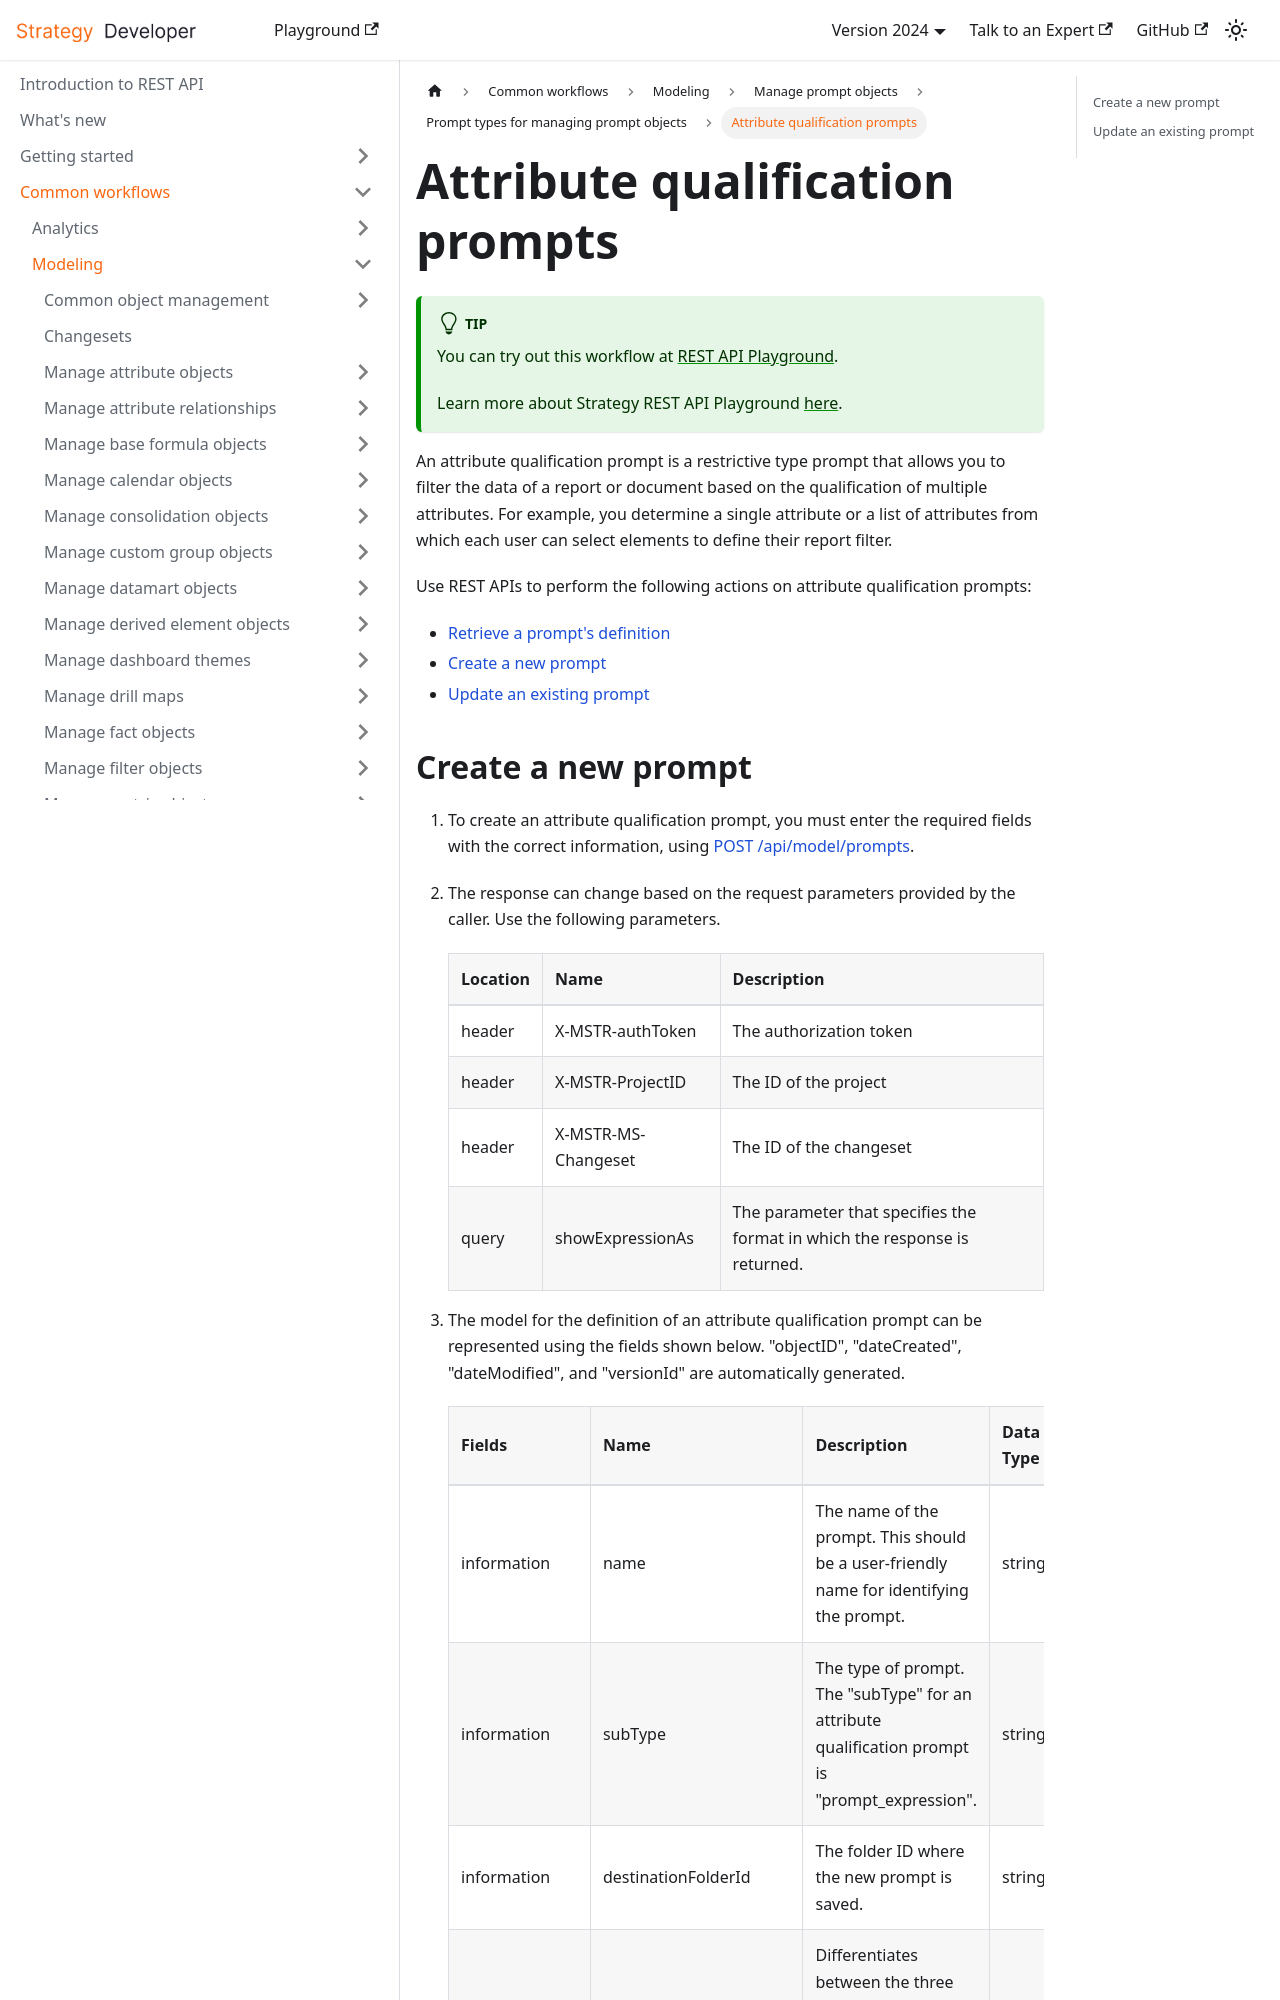

repository: MicroStrategy/rest-api-docs · page: common-workflows/modeling/manage-prompt-objects/prompt-types/attribute-qualification-prompts/index.html · generator: docusaurus

---
title: Attribute qualification prompts
description: An attribute qualification prompt is a restrictive type prompt that allows you to filter the data of a report or document based on the qualification of multiple attributes. For example, you determine a single attribute or a list of attributes from which each user can select elements to define their report filter.
---

:::tip

You can try out this workflow at [REST API Playground](https://www.postman.com/microstrategysdk/workspace/microstrategy-rest-api/folder/16131298-ac7cde77-bb20-4c51-86e3-a457f5b8f43f?ctx=documentation).

Learn more about Strategy REST API Playground [here](/docs/getting-started/playground.md).

:::

An attribute qualification prompt is a restrictive type prompt that allows you to filter the data of a report or document based on the qualification of multiple attributes. For example, you determine a single attribute or a list of attributes from which each user can select elements to define their report filter.

Use REST APIs to perform the following actions on attribute qualification prompts:

- [Retrieve a prompt's definition](../retrieve-a-prompts-definition.md)
- [Create a new prompt](#create-a-new-prompt)
- [Update an existing prompt](#update-an-existing-prompt)
